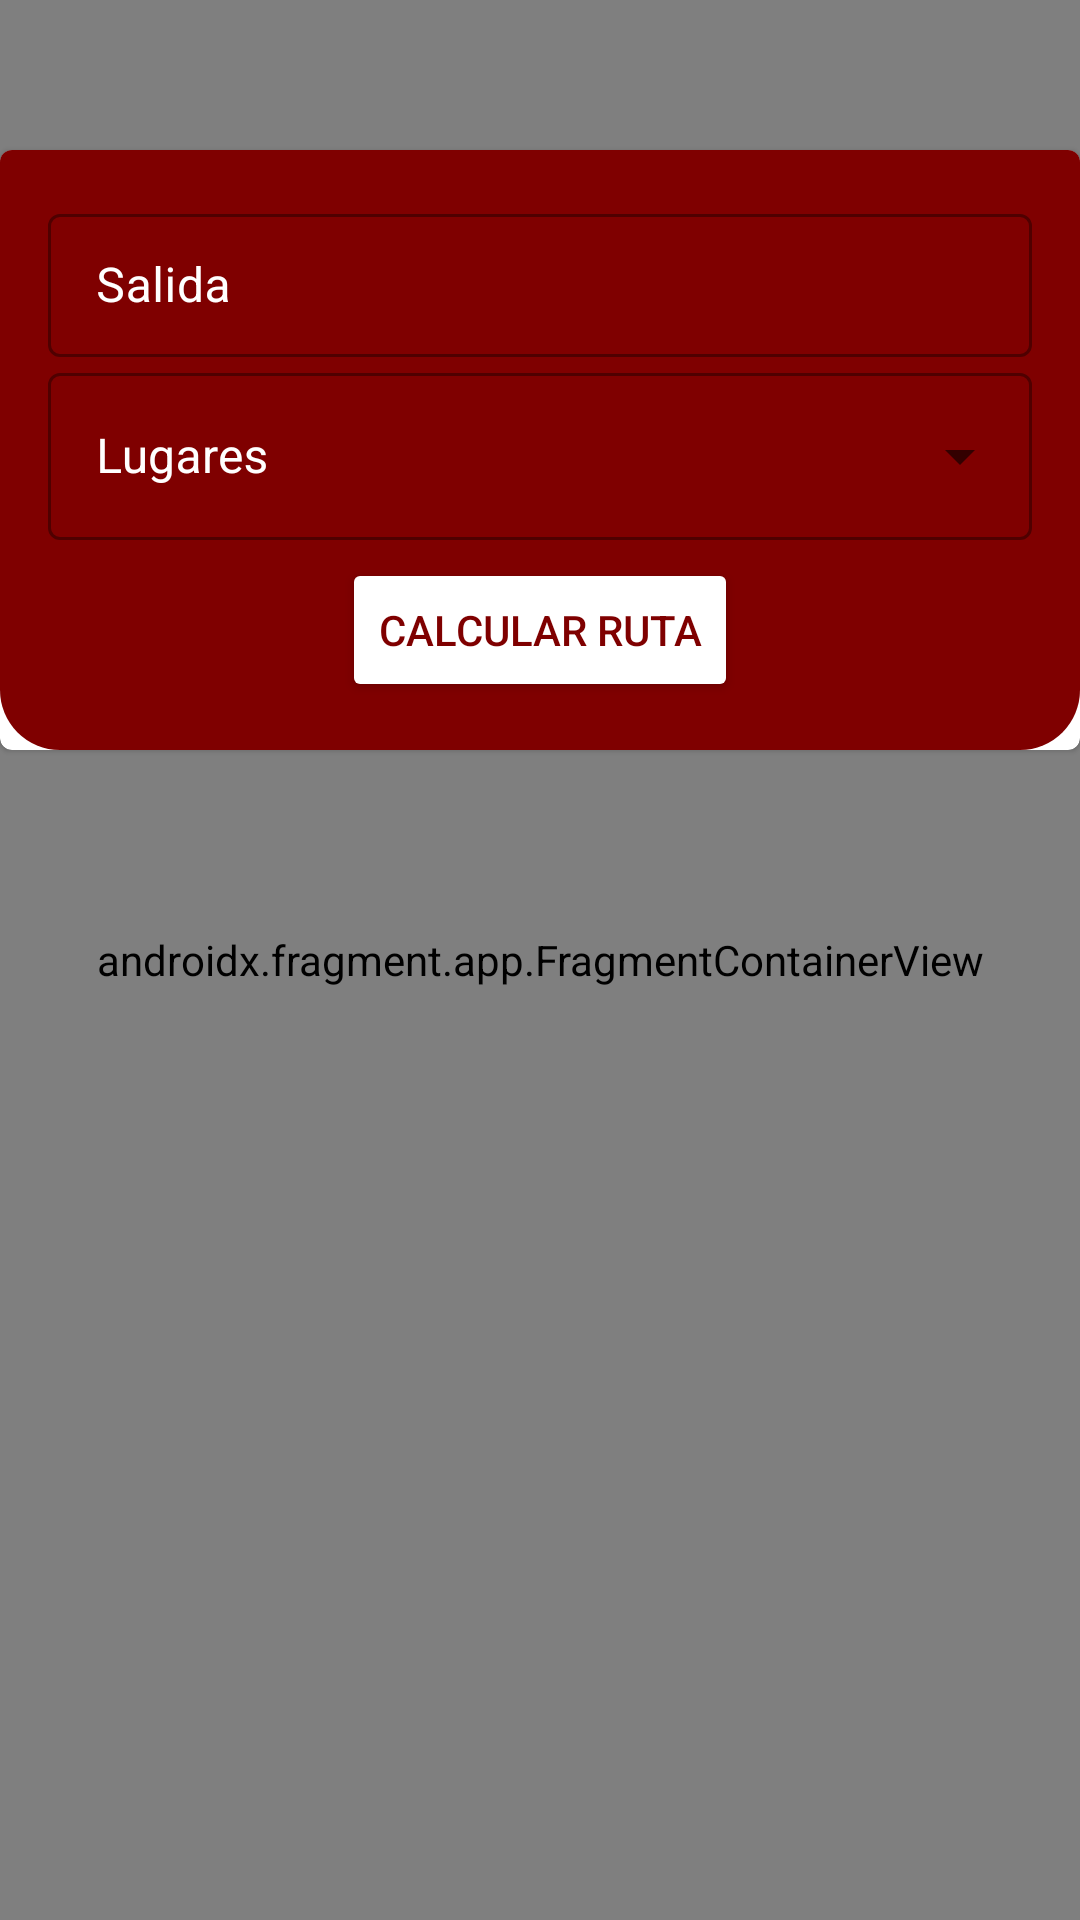

Layout XML and referenced resources for this Android screen:
<!-- AndroidManifest.xml: application theme Theme.CongresoTFGLogin -->
<!-- res/layout/fragment_location.xml -->
<?xml version="1.0" encoding="utf-8"?>
<FrameLayout

    xmlns:android="http://schemas.android.com/apk/res/android"
    xmlns:tools="http://schemas.android.com/tools"
    android:layout_width="match_parent"
    android:layout_height="match_parent"
    xmlns:app="http://schemas.android.com/apk/res-auto"
    tools:context=".locationModule.Location">

    <com.google.android.material.card.MaterialCardView

        android:id="@+id/mcv_filtros"
        android:layout_width="match_parent"
        android:layout_height="200dp"
        android:layout_marginTop="50dp"
        app:layout_constraintTop_toBottomOf="@+id/custom_toolbar"
        >

        <androidx.constraintlayout.widget.ConstraintLayout
            android:id="@+id/barra"
            android:layout_width="match_parent"
            android:layout_height="match_parent"
            android:padding="16dp"
            android:background="@drawable/bordes_redondos_toolbar">

            <Button

                android:id="@+id/btn_calcular_ruta"
                android:layout_width="wrap_content"
                android:layout_height="wrap_content"
                app:layout_constraintBottom_toBottomOf="@id/barra"
                app:layout_constraintStart_toStartOf="@+id/til_salida"
                app:layout_constraintEnd_toEndOf="@+id/til_salida"
                android:text="@string/txt_calcular_ruta"
                android:textColor="@color/rojo"
                android:backgroundTint="@color/white"/>

            <com.google.android.material.textfield.TextInputLayout

                android:id="@+id/til_salida"
                android:layout_width="match_parent"
                android:layout_height="wrap_content"
                app:layout_constraintTop_toTopOf="parent"
                android:hint="@string/text_salida"
                android:textColorHint="@color/white"
                style="@style/Widget.MaterialComponents.TextInputLayout.OutlinedBox.Dense">

                <com.google.android.material.textfield.TextInputEditText

                    android:id="@+id/tiet_salida"
                    android:layout_width="match_parent"
                    android:layout_height="match_parent"
                    android:textColor="@color/white"/>

            </com.google.android.material.textfield.TextInputLayout>

            <com.google.android.material.textfield.TextInputLayout

                android:id="@+id/til_lugares"
                android:layout_width="match_parent"
                android:layout_height="wrap_content"
                app:layout_constraintTop_toBottomOf="@+id/til_salida"
                android:hint="@string/text_lugares"
                android:textColorHint="@color/white"
                app:startIconDrawable="@drawable/ic_places"
                style="@style/Widget.MaterialComponents.TextInputLayout.OutlinedBox.ExposedDropdownMenu">

                <AutoCompleteTextView

                    android:id="@+id/actv"
                    android:layout_width="match_parent"
                    android:layout_height="match_parent"
                    android:layout_weight="1"
                    android:inputType="none"
                    android:textColor="@color/white"
                    tools:text="@string/text_restaurantes"/>

            </com.google.android.material.textfield.TextInputLayout>

        </androidx.constraintlayout.widget.ConstraintLayout>

    </com.google.android.material.card.MaterialCardView>

    <androidx.fragment.app.FragmentContainerView

        android:id="@+id/map"
        android:name="com.google.android.gms.maps.SupportMapFragment"
        android:layout_width="match_parent"
        android:layout_height="match_parent">

    </androidx.fragment.app.FragmentContainerView>

</FrameLayout>
<!-- resources referenced by this layout -->
<resources>
  <color name="rojo">#7f0000</color>
  <color name="white">#FFFFFFFF</color>
  <!-- drawable bordes_redondos_toolbar (drawable) -->
  <?xml version="1.0" encoding="utf-8"?>
  <shape xmlns:android="http://schemas.android.com/apk/res/android">
  
      <corners android:bottomLeftRadius="@dimen/border" android:bottomRightRadius="@dimen/border"/>
  
      <solid android:color="@color/rojo"/>
  
  </shape>
  <string name="text_lugares">Lugares</string>
  <string name="text_restaurantes">Restaurantes</string>
  <string name="text_salida">Salida</string>
  <string name="txt_calcular_ruta">Calcular Ruta</string>
  <style name="Theme.CongresoTFGLogin" parent="Theme.MaterialComponents.DayNight.NoActionBar">
          
          <item name="colorPrimary">@color/rojo</item>
          <item name="colorPrimaryVariant">@color/rojo</item>
          <item name="colorOnPrimary">@color/rojo</item>
          
          <item name="colorSecondary">@color/rojo</item>
          <item name="colorSecondaryVariant">@color/teal_700</item>
          <item name="colorOnSecondary">@color/black</item>
          
          <item name="android:statusBarColor">@color/rojodegradado</item>
          
      </style>
  <dimen name="border">20dp</dimen>
  <color name="teal_700">#FF018786</color>
  <color name="black">#FF000000</color>
  <color name="rojodegradado">#FFA9A9</color>
</resources>
